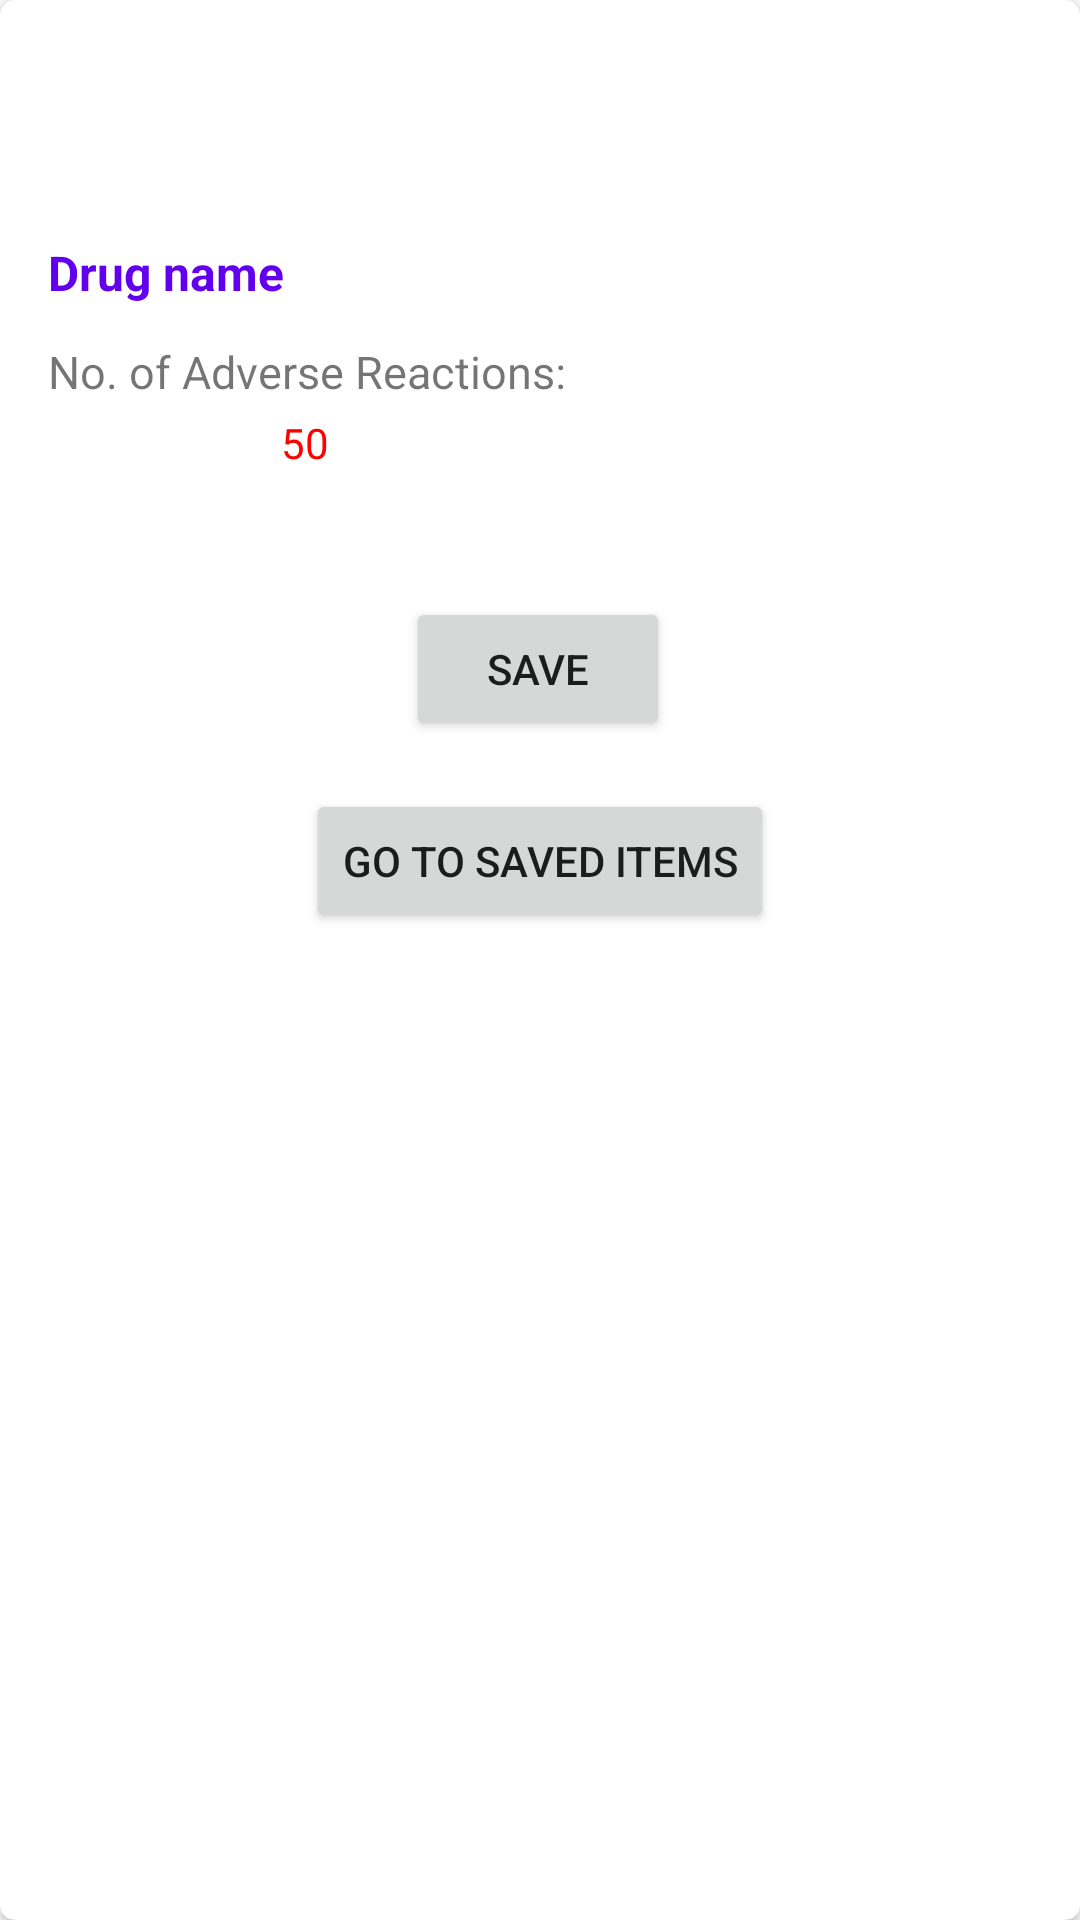

Android layout source for this screen:
<!-- AndroidManifest.xml: application theme Theme.MedicalHealthTracker -->
<!-- res/layout/result_item.xml -->
<?xml version="1.0" encoding="utf-8"?>
<androidx.cardview.widget.CardView xmlns:android="http://schemas.android.com/apk/res/android"
    xmlns:tools="http://schemas.android.com/tools"
    android:layout_width="match_parent"
    android:layout_height="wrap_content"
    android:layout_margin="3dp"
    xmlns:app="http://schemas.android.com/apk/res-auto"
    app:cardCornerRadius="5dp">

    <androidx.constraintlayout.widget.ConstraintLayout
        android:layout_width="match_parent"
        android:layout_height="wrap_content">

        <ImageView
            android:id="@+id/imageView"
            android:layout_width="50dp"
            android:layout_height="50dp"
            android:layout_margin="10dp"
            android:src="@drawable/ic_baseline_sick_24"
            app:layout_constraintStart_toStartOf="parent"
            app:layout_constraintTop_toTopOf="parent" />

        <TextView
            android:id="@+id/drugTextView"
            android:layout_width="match_parent"
            android:layout_height="wrap_content"
            android:layout_marginStart="16dp"
            android:layout_marginTop="20dp"
            android:layout_toEndOf="@id/imageView"
            android:text="Drug name"
            android:textColor="@color/design_default_color_primary"
            android:textSize="16sp"
            android:textStyle="bold"
            app:layout_constraintStart_toEndOf="@+id/imageView"
            app:layout_constraintTop_toBottomOf="@+id/imageView" />

        <TextView
            android:id="@+id/txtDrugReactionsTextView"
            android:layout_width="match_parent"
            android:layout_height="wrap_content"
            android:layout_below="@id/drugTextView"
            android:layout_marginStart="16dp"
            android:layout_marginTop="12dp"
            android:layout_toEndOf="@id/imageView"
            android:text="No. of Adverse Reactions:"
            android:textSize="15sp"
            app:layout_constraintStart_toEndOf="@+id/imageView"
            app:layout_constraintTop_toBottomOf="@+id/drugTextView" />

        <TextView
            android:id="@+id/numDrugReaactionsTextView"
            android:layout_width="160dp"
            android:layout_height="33dp"
            android:layout_below="@id/drugTextView"
            android:layout_marginTop="4dp"
            android:layout_toEndOf="@id/txtDrugReactionsTextView"
            android:text="50"
            android:textColor="#ff0000"
            app:layout_constraintEnd_toEndOf="parent"
            app:layout_constraintHorizontal_bias="0.142"
            app:layout_constraintStart_toStartOf="@+id/txtDrugReactionsTextView"
            app:layout_constraintTop_toBottomOf="@+id/txtDrugReactionsTextView" />

        <Button
            android:id="@+id/saveBtn"
            android:layout_width="wrap_content"
            android:layout_height="wrap_content"
            android:layout_marginTop="28dp"
            android:text="Save"
            app:layout_constraintEnd_toEndOf="parent"
            app:layout_constraintHorizontal_bias="0.498"
            app:layout_constraintStart_toStartOf="parent"
            app:layout_constraintTop_toBottomOf="@+id/numDrugReaactionsTextView" />

        <Button
            android:id="@+id/button_detail_page"
            android:layout_width="wrap_content"
            android:layout_height="wrap_content"
            android:layout_marginTop="16dp"
            android:layout_marginBottom="8dp"
            android:text="Go to saved Items"
            app:layout_constraintBottom_toBottomOf="parent"
            app:layout_constraintEnd_toEndOf="parent"
            app:layout_constraintStart_toStartOf="parent"
            app:layout_constraintTop_toBottomOf="@+id/saveBtn"
            app:layout_constraintVertical_bias="0.45" />


    </androidx.constraintlayout.widget.ConstraintLayout>

</androidx.cardview.widget.CardView>
<!-- resources referenced by this layout -->
<resources>
  <style name="Theme.MedicalHealthTracker" parent="Theme.MaterialComponents.DayNight.DarkActionBar">
          
          <item name="colorPrimary">@color/purple_500</item>
          <item name="colorPrimaryVariant">@color/purple_700</item>
          <item name="colorOnPrimary">@color/white</item>
          
          <item name="colorSecondary">@color/teal_200</item>
          <item name="colorSecondaryVariant">@color/teal_700</item>
          <item name="colorOnSecondary">@color/black</item>
          
          <item name="android:statusBarColor" tools:targetApi="l">?attr/colorPrimaryVariant</item>
          
      </style>
  <color name="purple_500">#FF6200EE</color>
  <color name="purple_700">#FF3700B3</color>
  <color name="white">#FFFFFFFF</color>
  <color name="teal_200">#FF03DAC5</color>
  <color name="teal_700">#FF018786</color>
  <color name="black">#FF000000</color>
</resources>
